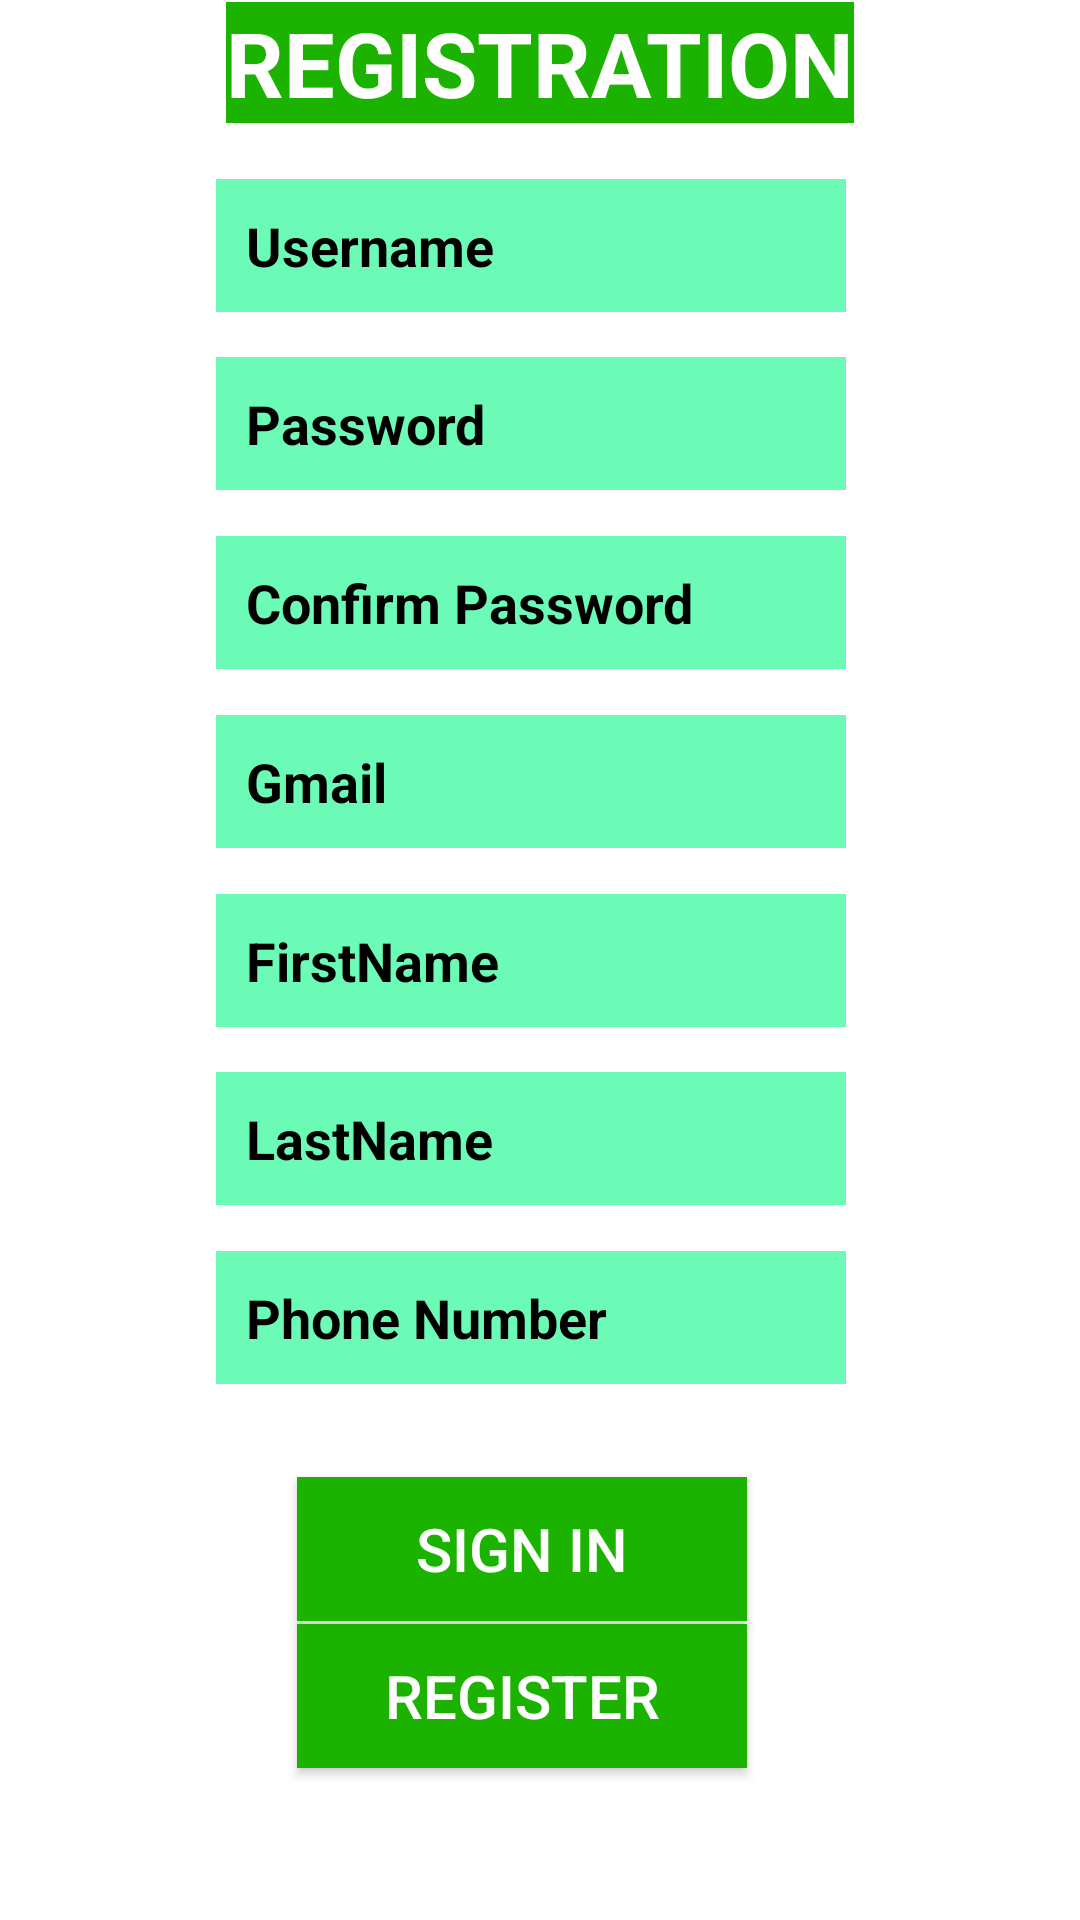

This screen was rendered from an Android layout file. Write that file and the resources it references.
<!-- AndroidManifest.xml: application theme Theme.AgroTrade -->
<!-- res/layout/fragment_registration.xml -->
<?xml version="1.0" encoding="utf-8"?>
<androidx.constraintlayout.widget.ConstraintLayout xmlns:android="http://schemas.android.com/apk/res/android"
    xmlns:app="http://schemas.android.com/apk/res-auto"
    xmlns:tools="http://schemas.android.com/tools"
    android:layout_width="match_parent"
    android:layout_height="match_parent"
    tools:context=".MainActivity"
    android:background="@drawable/background">

    <TextView
        android:layout_width="wrap_content"
        android:layout_height="wrap_content"
        android:text="REGISTRATION"
        android:textStyle="bold"
        android:background="#1BB300"
        android:textSize="30sp"
        android:textColor="@color/white"
        app:layout_constraintBottom_toBottomOf="parent"
        app:layout_constraintHorizontal_bias="0.5"
        app:layout_constraintLeft_toLeftOf="parent"
        app:layout_constraintRight_toRightOf="parent"
        app:layout_constraintTop_toTopOf="parent"
        app:layout_constraintVertical_bias="0.001" />


    <EditText
        android:id="@+id/usernameReg"
        android:layout_width="wrap_content"
        android:layout_height="wrap_content"
        android:ems="10"
        android:textColor="@color/black"
        android:textColorHint="@color/black"
        android:background="#9E11F889"
        android:textStyle="bold"
        android:inputType="text"
        android:hint="Username"
        android:padding="10dp"
        app:layout_constraintBottom_toBottomOf="parent"
        app:layout_constraintHorizontal_bias="0.480"
        app:layout_constraintLeft_toLeftOf="parent"
        app:layout_constraintRight_toRightOf="parent"
        app:layout_constraintTop_toTopOf="parent"
        app:layout_constraintVertical_bias="0.100" />


    <EditText
        android:id="@+id/passwordReg"
        android:layout_width="wrap_content"
        android:layout_height="wrap_content"
        android:ems="10"
        android:textColor="@color/black"
        android:textColorHint="@color/black"
        android:background="#9E11F889"
        android:textStyle="bold"
        android:inputType="textPassword"
        android:hint="Password"
        android:padding="10dp"
        app:layout_constraintBottom_toBottomOf="parent"
        app:layout_constraintHorizontal_bias="0.480"
        app:layout_constraintLeft_toLeftOf="parent"
        app:layout_constraintRight_toRightOf="parent"
        app:layout_constraintTop_toTopOf="parent"
        app:layout_constraintVertical_bias="0.200" />

    <EditText
        android:id="@+id/cpasswordReg"
        android:layout_width="wrap_content"
        android:layout_height="wrap_content"
        android:ems="10"
        android:textColor="@color/black"
        android:textColorHint="@color/black"
        android:background="#9E11F889"
        android:textStyle="bold"
        android:inputType="textPassword"
        android:hint="Confirm Password"
        android:padding="10dp"
        app:layout_constraintBottom_toBottomOf="parent"
        app:layout_constraintHorizontal_bias="0.480"
        app:layout_constraintLeft_toLeftOf="parent"
        app:layout_constraintRight_toRightOf="parent"
        app:layout_constraintTop_toTopOf="parent"
        app:layout_constraintVertical_bias="0.300" />

    <EditText
        android:id="@+id/gmailReg"
        android:layout_width="wrap_content"
        android:layout_height="wrap_content"
        android:ems="10"
        android:textColor="@color/black"
        android:textColorHint="@color/black"
        android:background="#9E11F889"
        android:textStyle="bold"
        android:inputType="textEmailAddress"
        android:hint="Gmail"
        android:padding="10dp"
        app:layout_constraintBottom_toBottomOf="parent"
        app:layout_constraintHorizontal_bias="0.480"
        app:layout_constraintLeft_toLeftOf="parent"
        app:layout_constraintRight_toRightOf="parent"
        app:layout_constraintTop_toTopOf="parent"
        app:layout_constraintVertical_bias="0.400" />

    <EditText
        android:id="@+id/fnameReg"
        android:layout_width="wrap_content"
        android:layout_height="wrap_content"
        android:ems="10"
        android:textColor="@color/black"
        android:textColorHint="@color/black"
        android:background="#9E11F889"
        android:textStyle="bold"
        android:inputType="text"
        android:hint="FirstName"
        android:padding="10dp"
        app:layout_constraintBottom_toBottomOf="parent"
        app:layout_constraintHorizontal_bias="0.480"
        app:layout_constraintLeft_toLeftOf="parent"
        app:layout_constraintRight_toRightOf="parent"
        app:layout_constraintTop_toTopOf="parent"
        app:layout_constraintVertical_bias="0.500" />

    <EditText
        android:id="@+id/lnameReg"
        android:layout_width="wrap_content"
        android:layout_height="wrap_content"
        android:ems="10"
        android:textColor="@color/black"
        android:textColorHint="@color/black"
        android:background="#9E11F889"
        android:textStyle="bold"
        android:inputType="text"
        android:hint="LastName"
        android:padding="10dp"
        app:layout_constraintBottom_toBottomOf="parent"
        app:layout_constraintHorizontal_bias="0.480"
        app:layout_constraintLeft_toLeftOf="parent"
        app:layout_constraintRight_toRightOf="parent"
        app:layout_constraintTop_toTopOf="parent"
        app:layout_constraintVertical_bias="0.600" />

    <EditText
        android:id="@+id/pnumberReg"
        android:layout_width="wrap_content"
        android:layout_height="wrap_content"
        android:background="#9E11F889"
        android:ems="10"
        android:hint="Phone Number"
        android:inputType="phone"
        android:padding="10dp"
        android:textColor="@color/black"
        android:textColorHint="@color/black"
        android:textStyle="bold"
        app:layout_constraintBottom_toBottomOf="parent"
        app:layout_constraintHorizontal_bias="0.480"
        app:layout_constraintLeft_toLeftOf="parent"
        app:layout_constraintRight_toRightOf="parent"
        app:layout_constraintTop_toTopOf="parent"
        app:layout_constraintVertical_bias="0.700" />

    <Button
        android:id="@+id/signin_reg"
        android:layout_width="wrap_content"
        android:layout_height="wrap_content"
        android:layout_marginTop="31dp"
        android:layout_marginEnd="12dp"
        android:width="150dp"
        android:background="#1BB300"
        android:text="Sign in"
        android:textColor="@color/white"
        android:textSize="20dp"
        app:layout_constraintEnd_toEndOf="parent"
        app:layout_constraintStart_toStartOf="parent"
        app:layout_constraintTop_toBottomOf="@+id/pnumberReg" />

    <Button
        android:id="@+id/register_reg"
        android:layout_width="wrap_content"
        android:layout_height="wrap_content"
        android:layout_marginEnd="12dp"
        android:layout_marginBottom="50dp"
        android:width="150dp"
        android:background="#1BB300"
        android:text="Register"
        android:textColor="@color/white"
        android:textSize="20dp"
        app:layout_constraintBottom_toBottomOf="parent"
        app:layout_constraintEnd_toEndOf="parent"
        app:layout_constraintStart_toStartOf="parent"
        app:layout_constraintTop_toBottomOf="@+id/signin_reg" />



</androidx.constraintlayout.widget.ConstraintLayout>
<!-- resources referenced by this layout -->
<resources>
  <style name="Theme.AgroTrade" parent="Theme.MaterialComponents.DayNight.DarkActionBar">
          
          <item name="colorPrimary">@color/purple_500</item>
          <item name="colorPrimaryVariant">@color/purple_700</item>
          <item name="colorOnPrimary">@color/white</item>
          
          <item name="colorSecondary">@color/teal_200</item>
          <item name="colorSecondaryVariant">@color/teal_700</item>
          <item name="colorOnSecondary">@color/black</item>
          
          <item name="android:statusBarColor" tools:targetApi="l">?attr/colorPrimaryVariant</item>
          
      </style>
  <!-- not gathered from this repository: default colours our renderer supplied (Android Studio template values) -->
  <color name="purple_500">#FF6200EE</color>
  <color name="purple_700">#FF3700B3</color>
  <color name="teal_200">#FF03DAC5</color>
  <color name="teal_700">#FF018786</color>
  <color name="black">#FF000000</color>
  <color name="white">#FFFFFFFF</color>
</resources>
